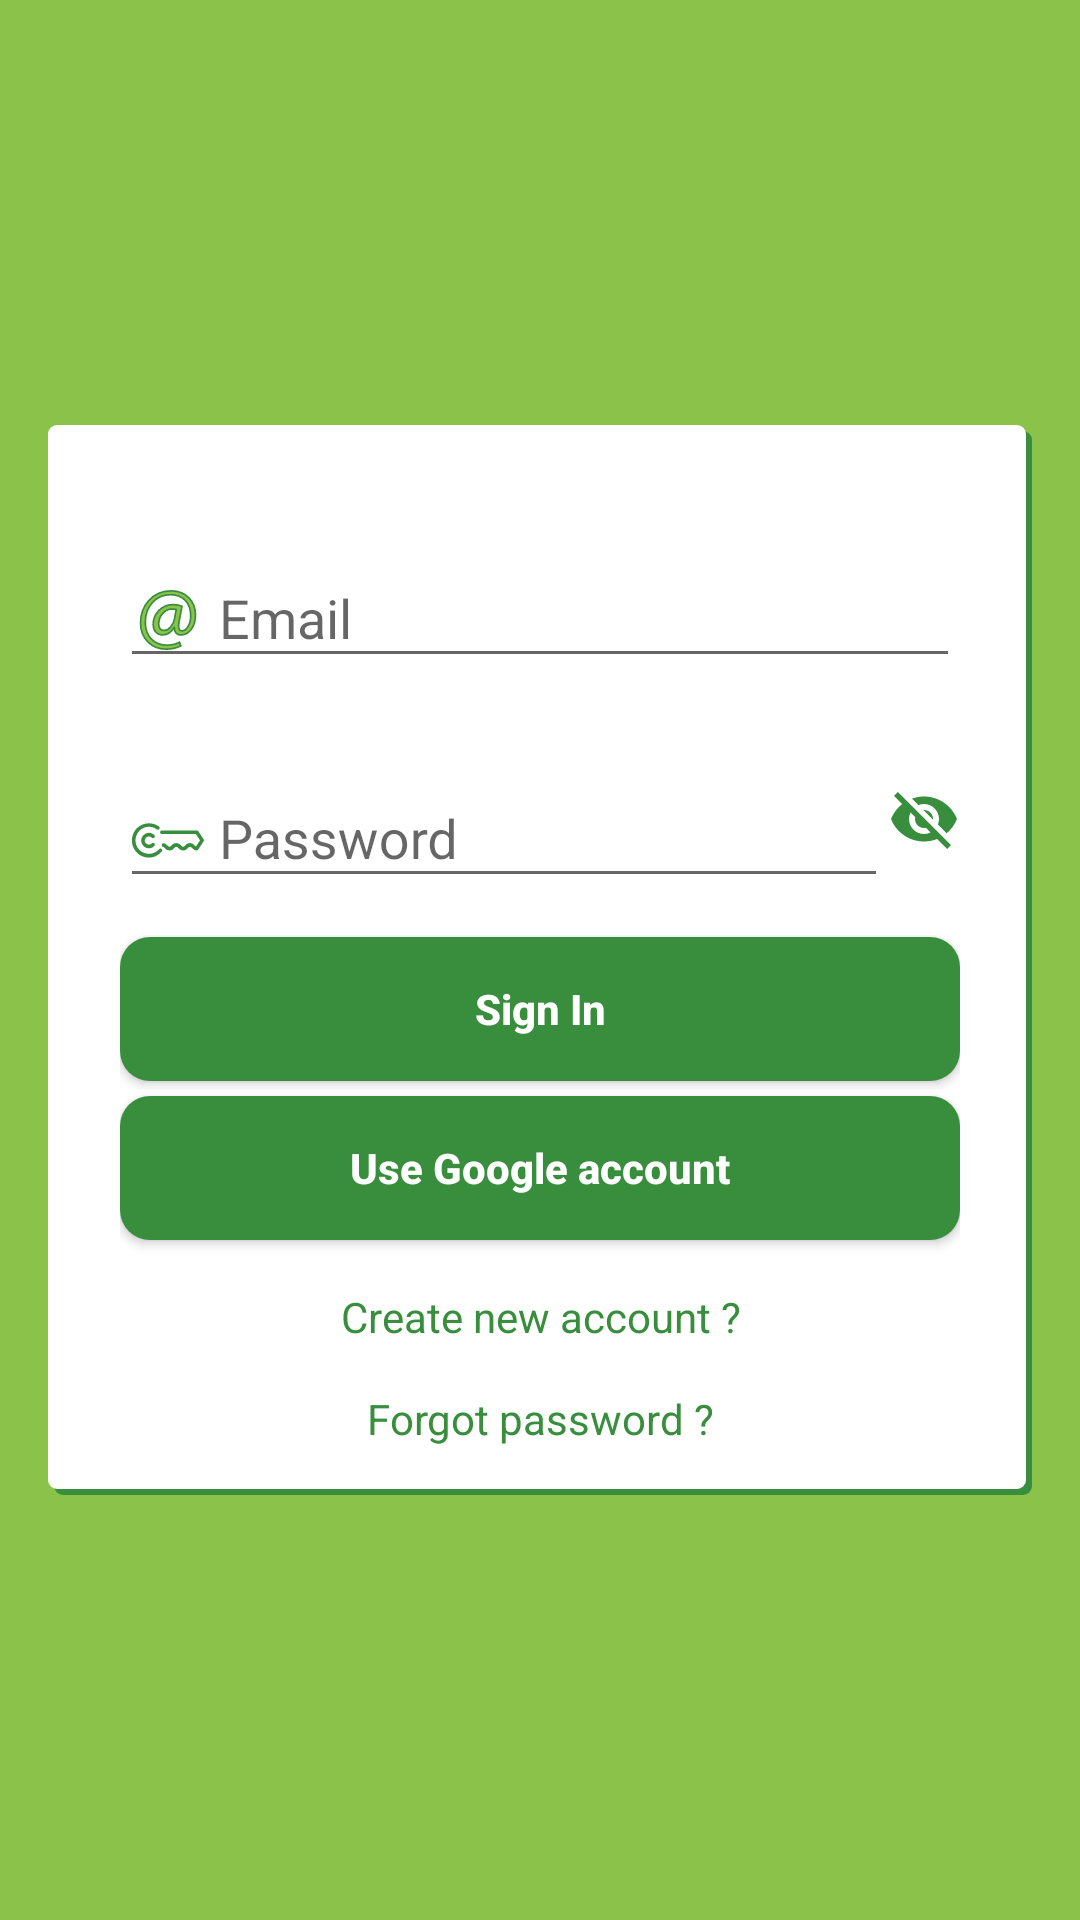

The Android layout XML behind this screen, and the referenced resources:
<!-- AndroidManifest.xml: application theme SplashTheme -->
<!-- res/layout/fragment_login.xml -->
<?xml version="1.0" encoding="utf-8"?>
<FrameLayout xmlns:android="http://schemas.android.com/apk/res/android"
    xmlns:tools="http://schemas.android.com/tools"
    android:layout_width="match_parent"
    android:layout_height="match_parent"
    android:background="@color/colorPrimary"
    android:padding="16dp"
    tools:context=".fragments.LoginFragment">

        <LinearLayout
            android:orientation="vertical"
            android:layout_width="match_parent"
            android:layout_height="wrap_content"
            android:layout_gravity="center"
            android:background="@drawable/login_radius_bg"
            android:paddingTop="24dp"
            android:paddingBottom="16dp"
            android:paddingLeft="24dp"
            android:paddingRight="24dp">

            <ScrollView
                android:layout_width="match_parent"
                android:layout_height="match_parent"
                android:fitsSystemWindows="true">
                <LinearLayout
                    android:orientation="vertical"
                    android:layout_width="match_parent"
                    android:layout_height="match_parent">
            
            <android.support.design.widget.TextInputLayout
                android:layout_width="match_parent"
                android:layout_height="wrap_content"
                android:layout_marginTop="8dp"
                android:layout_marginBottom="8dp">
                <EditText
                    android:id="@+id/text_email"
                    android:layout_width="match_parent"
                    android:layout_height="wrap_content"
                    android:maxLines="1"
                    android:inputType="textEmailAddress"
                    android:gravity="center_vertical|start"
                    android:drawableLeft="@drawable/ic_email"
                    android:drawableStart="@drawable/ic_email"
                    android:drawablePadding="5dp"
                    android:hint="@string/email_login_hint"
                    android:focusable="true"/>
            </android.support.design.widget.TextInputLayout>

            
            <LinearLayout
                android:id="@+id/password_layout"
                android:layout_width="match_parent"
                android:layout_height="wrap_content"
                android:gravity="center_vertical"
                android:layout_marginTop="5dp"
                android:orientation="horizontal">
                <android.support.design.widget.TextInputLayout
                    android:layout_width="0dp"
                    android:layout_height="wrap_content"
                    android:layout_weight="1"
                    android:layout_marginTop="8dp"
                    android:layout_marginBottom="8dp">
                    <EditText
                        android:id="@+id/text_password"
                        android:layout_width="match_parent"
                        android:layout_height="wrap_content"
                        android:maxLines="1"
                        android:inputType="textPassword"
                        android:gravity="center_vertical|start"
                        android:drawableLeft="@drawable/ic_password"
                        android:drawableStart="@drawable/ic_password"
                        android:drawablePadding="5dp"
                        android:hint="@string/password_login_hint"/>
                </android.support.design.widget.TextInputLayout>

                <ImageButton
                    android:id="@+id/button_hide_look_pw"
                    android:layout_width="wrap_content"
                    android:layout_height="wrap_content"
                    android:src="@drawable/ic_eye_hidden"
                    android:background="@null"/>

            </LinearLayout>

            <Button
                android:text="@string/sign_in_login_button"
                android:layout_width="match_parent"
                android:layout_height="wrap_content"
                android:background="@drawable/btn_shape"
                android:id="@+id/button_connextion"
                android:textColor="@android:color/white"
                android:textAllCaps="false"
                android:textStyle="normal|bold"
                android:layout_marginTop="5dp"/>
            <Button
                android:id="@+id/button_google"
                android:layout_width="match_parent"
                android:layout_height="wrap_content"
                android:background="@drawable/btn_shape"
                android:textColor="@android:color/white"
                android:textAllCaps="false"
                android:textStyle="normal|bold"
                android:layout_marginTop="5dp"
                android:text="@string/login_with_google_account"/>
            <TextView
                android:text="@string/create_new_account_login"
                android:layout_width="match_parent"
                android:layout_height="wrap_content"
                android:id="@+id/text_creataccount"
                android:layout_marginTop="16dp"
                android:layout_marginBottom="5dp"
                android:textAlignment="center"
                android:textIsSelectable="false"
                android:gravity="center"
                android:textColor="@color/colorPrimaryDark" />
            <TextView
                android:text="@string/reset_pwd_link"
                android:layout_width="match_parent"
                android:layout_height="wrap_content"
                android:id="@+id/text_reset_password"
                android:layout_marginTop="10dp"
                android:textAlignment="center"
                android:textIsSelectable="false"
                android:gravity="center"
                android:textColor="@color/colorPrimaryDark" />
                </LinearLayout>
            </ScrollView>
        </LinearLayout>

</FrameLayout>
<!-- resources referenced by this layout -->
<resources>
  <color name="colorPrimary">#8BC34A</color>
  <color name="colorPrimaryDark">#388E3C</color>
  <!-- drawable btn_shape (drawable) -->
  <?xml version="1.0" encoding="utf-8"?>
  <shape xmlns:android="http://schemas.android.com/apk/res/android"
      android:shape="rectangle">
      <corners android:radius="10dp"/>
      <solid android:color="#388E3C"/>
  
  </shape>
  <!-- drawable ic_eye_hidden (drawable) -->
  <vector xmlns:android="http://schemas.android.com/apk/res/android"
      android:width="24dp"
      android:height="24dp"
      android:viewportWidth="24.0"
      android:viewportHeight="24.0">
      <path
          android:fillColor="#388E3C"
          android:pathData="M12,7c2.76,0 5,2.24 5,5 0,0.65 -0.13,1.26 -0.36,1.83l2.92,2.92c1.51,-1.26 2.7,-2.89 3.43,-4.75 -1.73,-4.39 -6,-7.5 -11,-7.5 -1.4,0 -2.74,0.25 -3.98,0.7l2.16,2.16C10.74,7.13 11.35,7 12,7zM2,4.27l2.28,2.28 0.46,0.46C3.08,8.3 1.78,10.02 1,12c1.73,4.39 6,7.5 11,7.5 1.55,0 3.03,-0.3 4.38,-0.84l0.42,0.42L19.73,22 21,20.73 3.27,3 2,4.27zM7.53,9.8l1.55,1.55c-0.05,0.21 -0.08,0.43 -0.08,0.65 0,1.66 1.34,3 3,3 0.22,0 0.44,-0.03 0.65,-0.08l1.55,1.55c-0.67,0.33 -1.41,0.53 -2.2,0.53 -2.76,0 -5,-2.24 -5,-5 0,-0.79 0.2,-1.53 0.53,-2.2zM11.84,9.02l3.15,3.15 0.02,-0.16c0,-1.66 -1.34,-3 -3,-3l-0.17,0.01z"/>
  </vector>
  <!-- drawable login_radius_bg (drawable) -->
  <?xml version="1.0" encoding="utf-8"?>
  <layer-list xmlns:android="http://schemas.android.com/apk/res/android">
      
      <item
          android:left="2dp"
          android:top="2dp">
          <shape>
              <solid android:color="#388E3C" />
              <corners android:radius="3dp" />
          </shape>
      </item>
      
      <item
          android:bottom="2dp"
          android:right="2dp">
          <shape>
              <solid android:color="@android:color/white" />
              <corners android:radius="3dp" />
          </shape>
      </item>
  </layer-list>
  <string name="create_new_account_login">Create new account ?</string>
  <string name="email_login_hint">Email</string>
  <string name="login_with_google_account">Use Google account</string>
  <string name="password_login_hint">Password</string>
  <string name="reset_pwd_link">Forgot password ?</string>
  <string name="sign_in_login_button">Sign In</string>
  <style name="SplashTheme" parent="AppTheme">
          <item name="android:windowBackground">@drawable/splash_screen</item>
      </style>
  <style name="AppTheme" parent="Theme.AppCompat.Light.DarkActionBar">
          
          <item name="colorPrimary">@color/colorPrimary</item>
          <item name="colorPrimaryDark">@color/colorPrimaryDark</item>
          <item name="colorAccent">@color/colorAccent</item>
          <item name="actionBarStyle">@style/StyleActionBar</item>
          
      </style>
  <!-- drawable splash_screen (drawable) -->
  <?xml version="1.0" encoding="utf-8"?>
  <layer-list xmlns:android="http://schemas.android.com/apk/res/android"
      android:opacity="opaque">
      <item android:drawable="@android:color/white"/>
      <item>
          <bitmap
              android:gravity="center"
             android:src="@mipmap/ic_launcher"
              />
      </item>
  </layer-list>
  <color name="colorAccent">#8BC34A</color>
  <style name="StyleActionBar" parent="@android:style/Widget.Holo.Light.ActionBar">
          <item name="contentInsetStart">0dp</item>
          <item name="contentInsetEnd">0dp</item>
      </style>
</resources>
